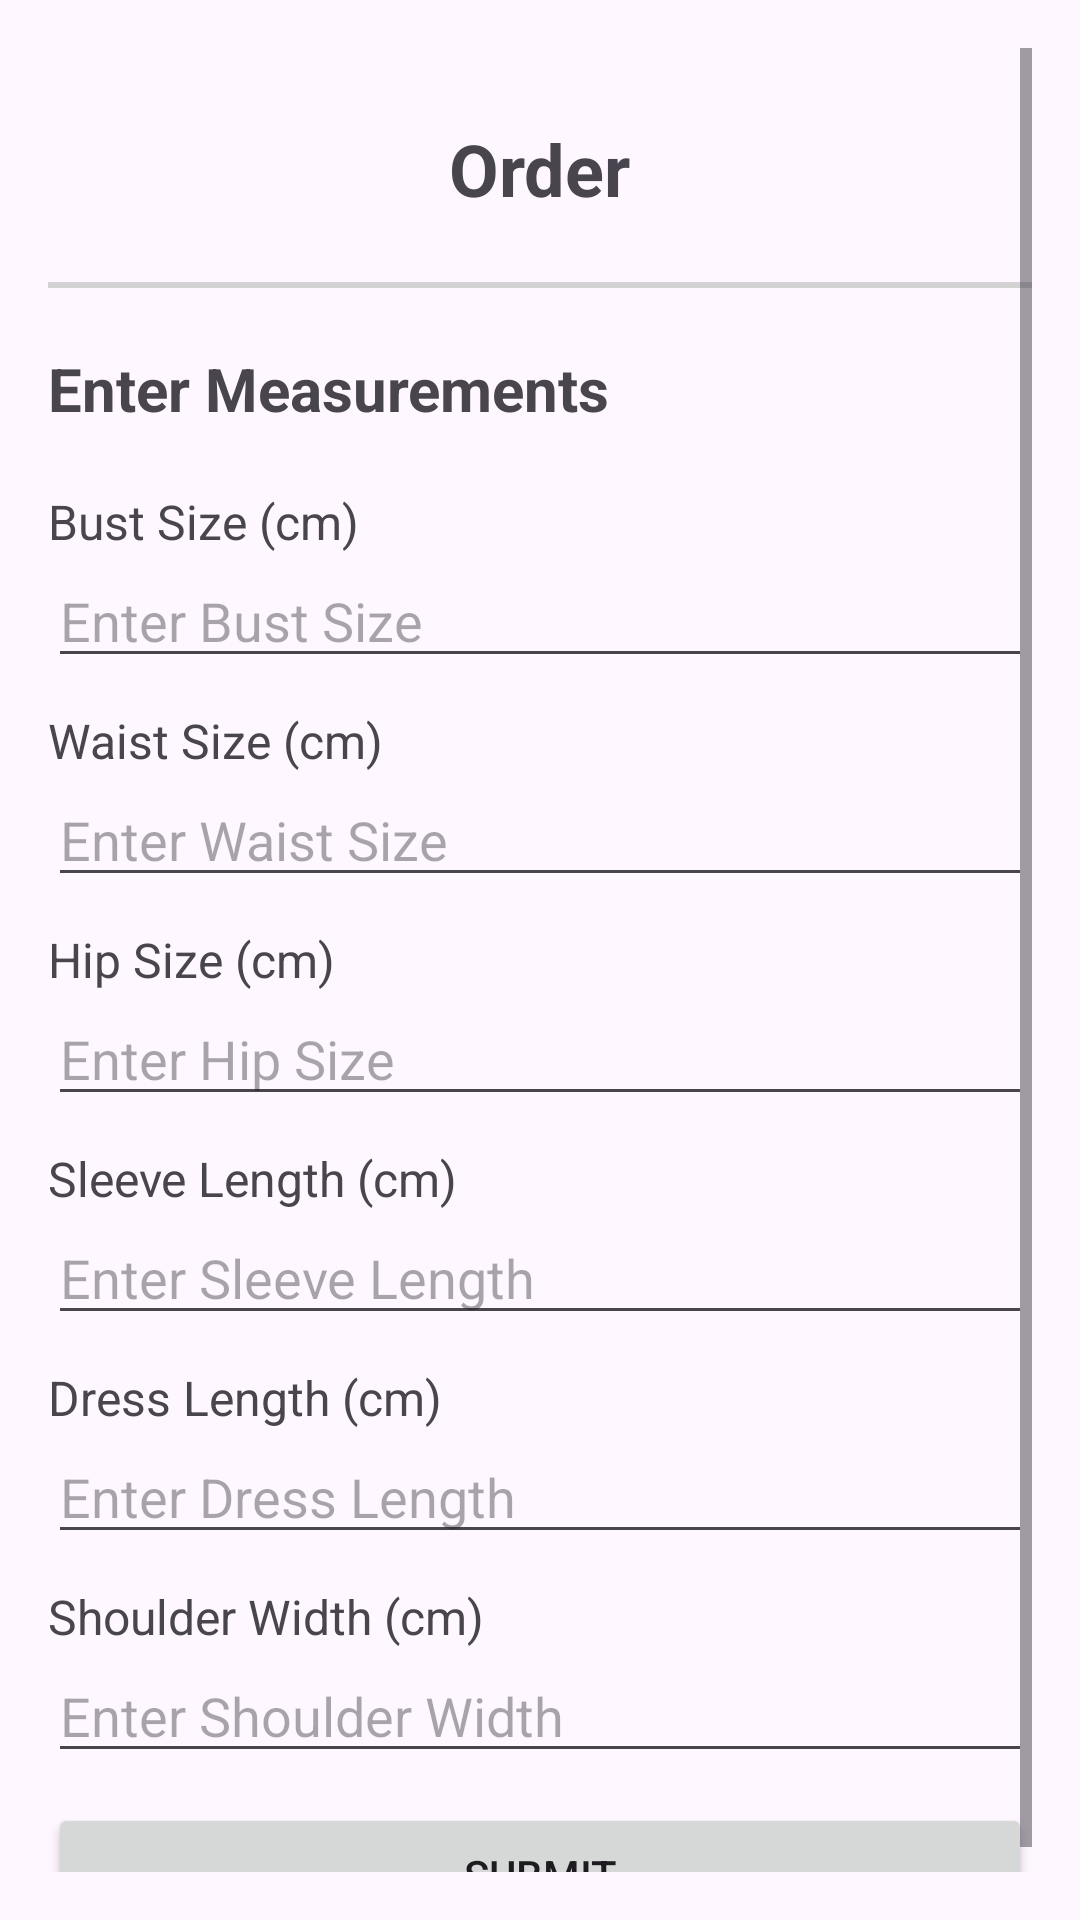

Write the Android layout XML for this screen, with the resource values it uses.
<!-- AndroidManifest.xml: application theme Theme.CustomClothingOrderManager -->
<!-- res/layout/womens_dress.xml -->
<?xml version="1.0" encoding="utf-8"?>
<ScrollView xmlns:android="http://schemas.android.com/apk/res/android"
    xmlns:app="http://schemas.android.com/apk/res-auto"
    android:layout_width="match_parent"
    android:layout_height="match_parent"
    android:padding="16dp">

    <LinearLayout
        android:layout_width="match_parent"
        android:layout_height="wrap_content"
        android:orientation="vertical">

        <androidx.constraintlayout.widget.ConstraintLayout
            android:layout_width="match_parent"
            android:layout_height="80dp">

            <ImageView
                android:id="@+id/backBtn"
                android:layout_width="25dp"
                android:layout_height="25dp"
                android:layout_marginStart="20dp"
                android:layout_marginTop="20dp"
                app:layout_constraintStart_toStartOf="parent"
                app:layout_constraintTop_toTopOf="parent"
                app:srcCompat="@drawable/backarrow" />

            <TextView
                android:id="@+id/shoptxt"
                android:layout_width="wrap_content"
                android:layout_height="wrap_content"
                android:text="Order"
                android:textSize="24sp"
                android:textStyle="bold"
                app:layout_constraintBottom_toBottomOf="parent"
                app:layout_constraintEnd_toEndOf="parent"
                app:layout_constraintStart_toStartOf="parent"
                app:layout_constraintTop_toTopOf="parent" />

            <View
                android:id="@+id/bottomBorder"
                android:layout_width="0dp"
                android:layout_height="2dp"
                android:background="#D3D3D3"
                app:layout_constraintBottom_toBottomOf="parent"
                app:layout_constraintEnd_toEndOf="parent"
                app:layout_constraintStart_toStartOf="parent" />
        </androidx.constraintlayout.widget.ConstraintLayout>

        <LinearLayout
            android:layout_width="match_parent"
            android:layout_height="wrap_content"
            android:layout_marginTop="20dp"
            android:orientation="vertical">

            <TextView
                android:layout_width="wrap_content"
                android:layout_height="wrap_content"
                android:text="Enter Measurements"
                android:textSize="20sp"
                android:textStyle="bold"
                android:paddingBottom="10dp"/>

            <TextView
                android:layout_width="wrap_content"
                android:layout_height="wrap_content"
                android:text="Bust Size (cm)"
                android:textSize="16sp"
                android:layout_marginTop="10dp"/>
            <EditText
                android:id="@+id/bust_size"
                android:layout_width="match_parent"
                android:layout_height="wrap_content"
                android:hint="Enter Bust Size"
                android:inputType="numberDecimal"/>

            <TextView
                android:layout_width="wrap_content"
                android:layout_height="wrap_content"
                android:text="Waist Size (cm)"
                android:textSize="16sp"
                android:layout_marginTop="10dp"/>
            <EditText
                android:id="@+id/waist_size"
                android:layout_width="match_parent"
                android:layout_height="wrap_content"
                android:hint="Enter Waist Size"
                android:inputType="numberDecimal"/>

            <TextView
                android:layout_width="wrap_content"
                android:layout_height="wrap_content"
                android:text="Hip Size (cm)"
                android:textSize="16sp"
                android:layout_marginTop="10dp"/>
            <EditText
                android:id="@+id/hip_size"
                android:layout_width="match_parent"
                android:layout_height="wrap_content"
                android:hint="Enter Hip Size"
                android:inputType="numberDecimal"/>

            <TextView
                android:layout_width="wrap_content"
                android:layout_height="wrap_content"
                android:text="Sleeve Length (cm)"
                android:textSize="16sp"
                android:layout_marginTop="10dp"/>
            <EditText
                android:id="@+id/sleeve_length"
                android:layout_width="match_parent"
                android:layout_height="wrap_content"
                android:hint="Enter Sleeve Length"
                android:inputType="numberDecimal"/>

            <TextView
                android:layout_width="wrap_content"
                android:layout_height="wrap_content"
                android:text="Dress Length (cm)"
                android:textSize="16sp"
                android:layout_marginTop="10dp"/>
            <EditText
                android:id="@+id/dress_length"
                android:layout_width="match_parent"
                android:layout_height="wrap_content"
                android:hint="Enter Dress Length"
                android:inputType="numberDecimal"/>

            <TextView
                android:layout_width="wrap_content"
                android:layout_height="wrap_content"
                android:text="Shoulder Width (cm)"
                android:textSize="16sp"
                android:layout_marginTop="10dp"/>
            <EditText
                android:id="@+id/shoulder_width"
                android:layout_width="match_parent"
                android:layout_height="wrap_content"
                android:hint="Enter Shoulder Width"
                android:inputType="numberDecimal"/>

            <Button
                android:id="@+id/button"
                android:layout_width="match_parent"
                android:layout_height="wrap_content"
                android:text="Submit"
                android:layout_marginTop="10dp"/>

        </LinearLayout>

    </LinearLayout>
</ScrollView>
<!-- resources referenced by this layout -->
<resources>
  <style name="Theme.CustomClothingOrderManager" parent="Base.Theme.CustomClothingOrderManager" />
  <style name="Base.Theme.CustomClothingOrderManager" parent="Theme.Material3.DayNight.NoActionBar">
          
          
      </style>
</resources>
